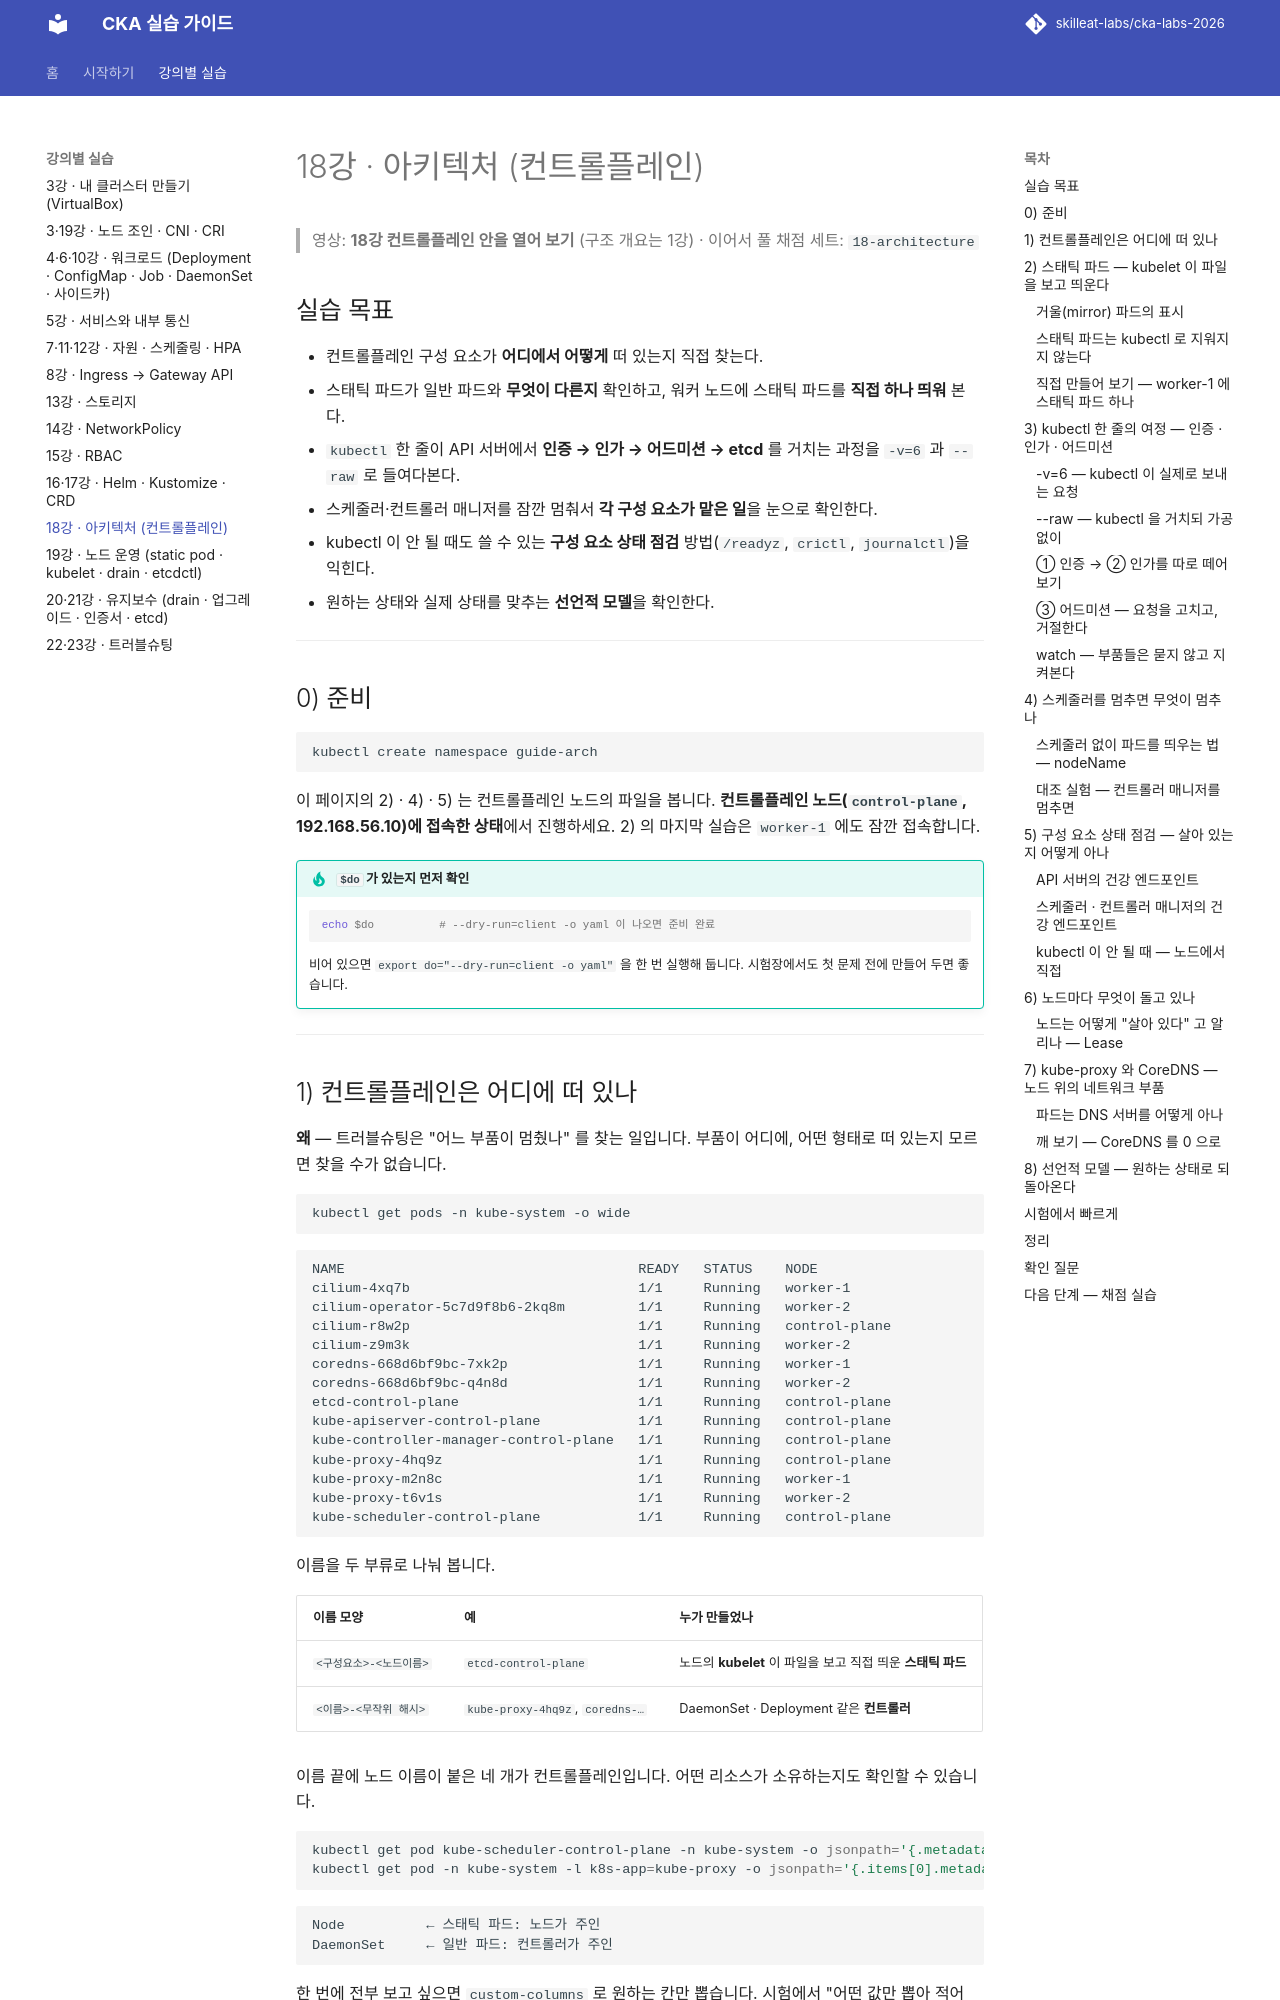

repository: skilleat-labs/cka-labs-2026 · page: labs/03-architecture/index.html · generator: mkdocs

# 18강 · 아키텍처 (컨트롤플레인)

> 영상: **18강 컨트롤플레인 안을 열어 보기** (구조 개요는 1강) · 이어서 풀 채점 세트: `18-architecture`

## 실습 목표

- 컨트롤플레인 구성 요소가 **어디에서 어떻게** 떠 있는지 직접 찾는다.
- 스태틱 파드가 일반 파드와 **무엇이 다른지** 확인하고, 워커 노드에 스태틱 파드를 **직접 하나 띄워** 본다.
- `kubectl` 한 줄이 API 서버에서 **인증 → 인가 → 어드미션 → etcd** 를 거치는 과정을 `-v=6` 과 `--raw` 로 들여다본다.
- 스케줄러·컨트롤러 매니저를 잠깐 멈춰서 **각 구성 요소가 맡은 일**을 눈으로 확인한다.
- kubectl 이 안 될 때도 쓸 수 있는 **구성 요소 상태 점검** 방법(`/readyz`, `crictl`, `journalctl`)을 익힌다.
- 원하는 상태와 실제 상태를 맞추는 **선언적 모델**을 확인한다.

---

## 0) 준비

```bash
kubectl create namespace guide-arch
```

이 페이지의 2) · 4) · 5) 는 컨트롤플레인 노드의 파일을 봅니다. **컨트롤플레인 노드(`control-plane`, 192.168.56.10)에 접속한 상태**에서 진행하세요.
2) 의 마지막 실습은 `worker-1` 에도 잠깐 접속합니다.

!!! tip "`$do` 가 있는지 먼저 확인"
    ```bash
    echo $do          # --dry-run=client -o yaml 이 나오면 준비 완료
    ```
    비어 있으면 `export do="--dry-run=client -o yaml"` 을 한 번 실행해 둡니다. 시험장에서도 첫 문제 전에 만들어 두면 좋습니다.

---
